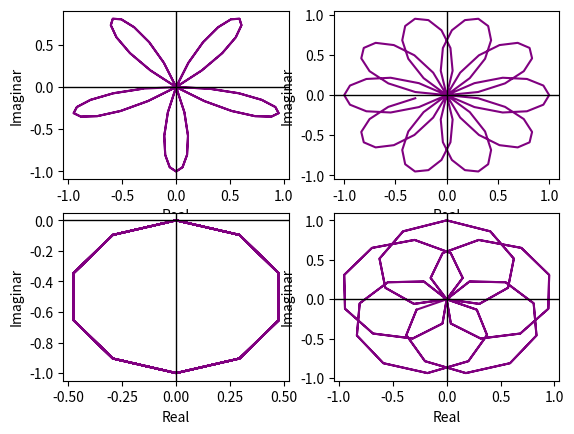

Reproduce this figure in Python.
import numpy as np
import matplotlib.pyplot as plt

# frecventa de infasurare
fs=100
t = np.arange(0, 1, 1/fs)
x = np.sin(2*np.pi*5*t)
omega = [1, 2, 5, 7]

for i in range(4):
    y = x * np.exp(-2j * np.pi * omega[i] * t)
    plt.subplot(2, 2, i +1)
    plt.plot(np.real(y), np.imag(y), linestyle='-', markersize=3, color='purple')
    plt.axhline(0, color='black', linewidth=1)
    plt.axvline(0, color='black', linewidth=1)
    plt.xlabel("Real")
    plt.ylabel("Imaginar")


plt.show()
